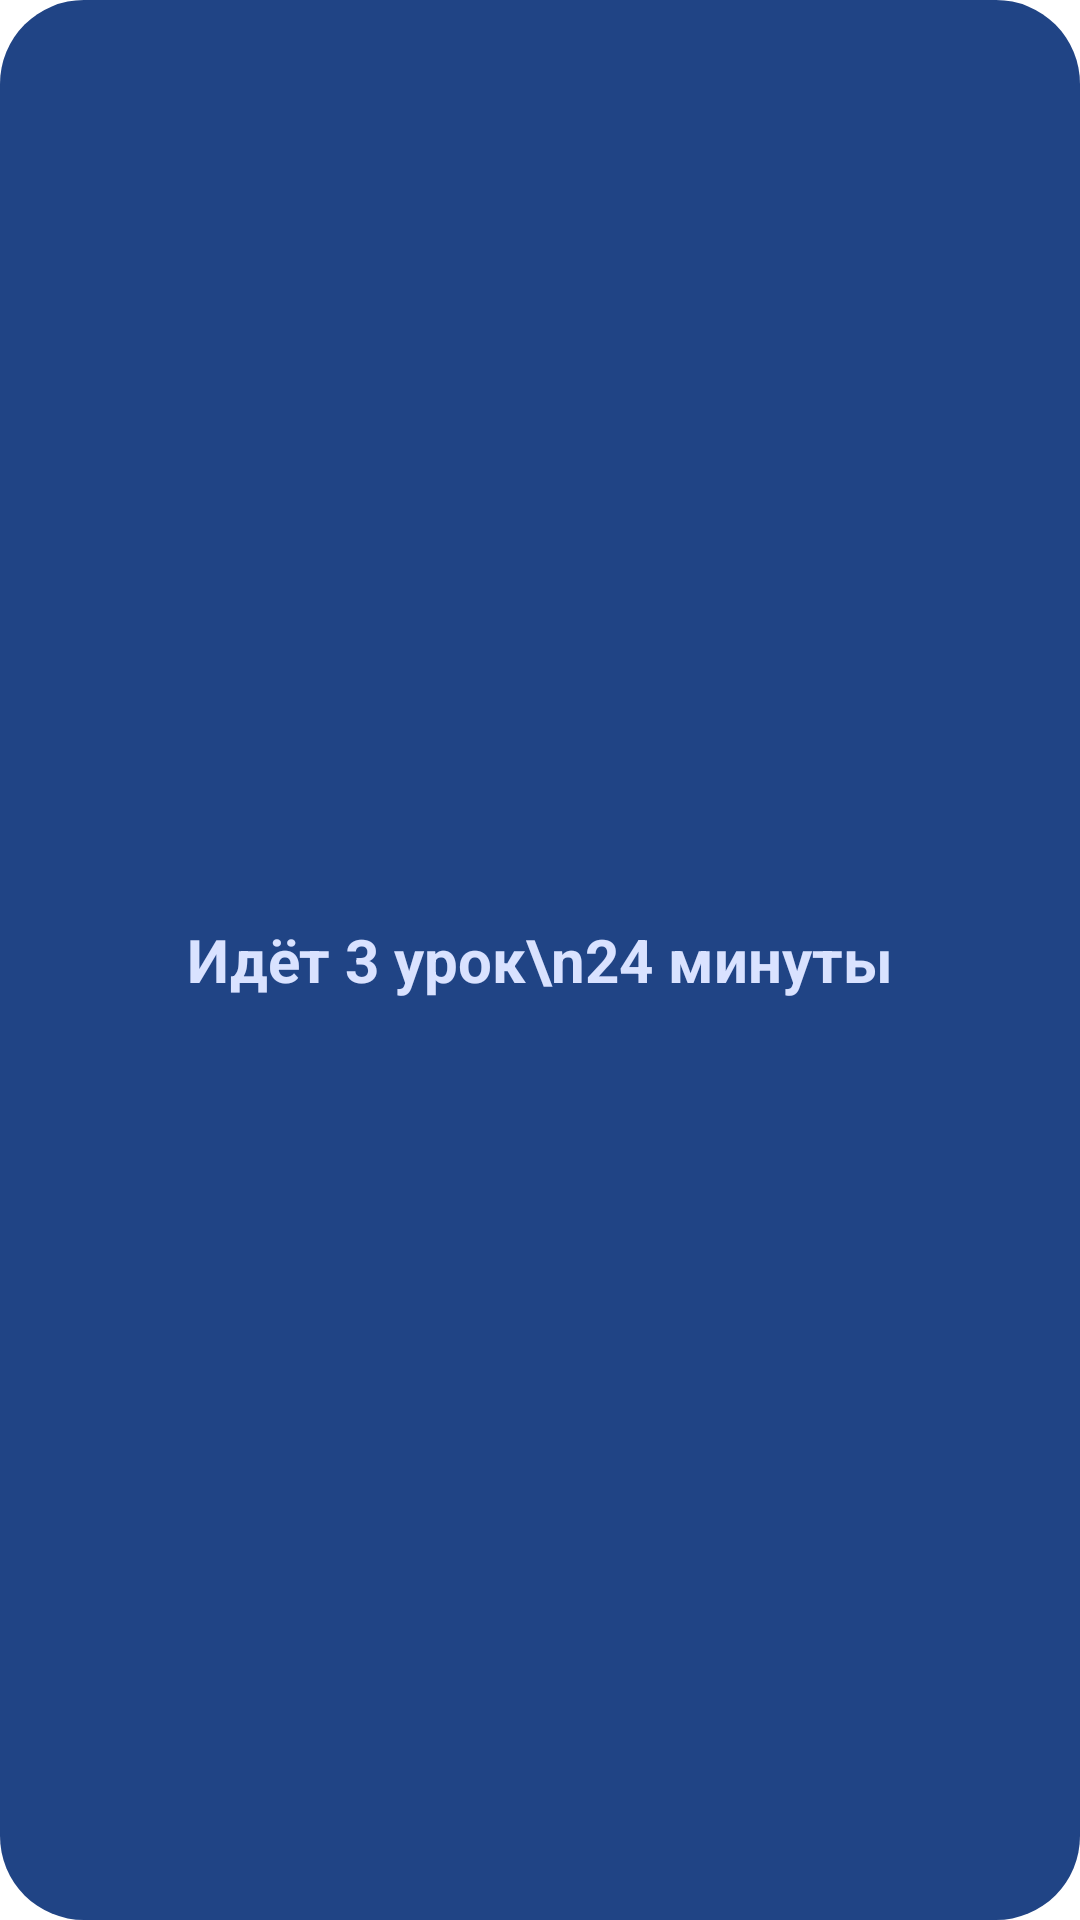

Here is an Android app screen rendered from its layout file. Give the layout XML and the strings, colors and styles it references.
<!-- AndroidManifest.xml: application theme Theme.App.Starting -->
<!-- res/layout/widget_bells_preview.xml -->
<?xml version="1.0" encoding="utf-8"?>
<FrameLayout xmlns:android="http://schemas.android.com/apk/res/android" android:id="@android:id/background" android:layout_width="match_parent" android:layout_height="match_parent">
    <ImageView android:layout_width="match_parent" android:layout_height="match_parent" android:scaleType="fitXY"
        android:src="@drawable/widget_bg" android:tint="#FF204485" android:contentDescription="@null" />
    <TextView android:layout_width="match_parent" android:layout_height="match_parent" android:gravity="center"
        android:text="Идёт 3 урок\n24 минуты" android:textColor="#FFD9E2FF" android:textSize="20sp" android:textStyle="bold" />
</FrameLayout>
<!-- resources referenced by this layout -->
<resources>
  <!-- drawable widget_bg (drawable) -->
  <?xml version="1.0" encoding="utf-8"?>
  <shape xmlns:android="http://schemas.android.com/apk/res/android" android:shape="rectangle">
      <solid android:color="#FFFFFFFF" />
      <corners android:radius="@dimen/widget_bg_radius" />
  </shape>
  <style name="Theme.App.Starting" parent="Theme.SplashScreen">
          <item name="windowSplashScreenBackground">@color/splash_background</item>
          <item name="windowSplashScreenAnimatedIcon">@drawable/ic_splash</item>
          <item name="windowSplashScreenAnimationDuration">800</item>
          <item name="postSplashScreenTheme">@style/Theme.App</item>
      </style>
  <dimen name="widget_bg_radius">24dp</dimen>
  <color name="splash_background">#FFFAF8FF</color>
  <!-- drawable ic_splash: vector/xml drawable (drawable, 3050 chars, omitted) -->
  <style name="Theme.App" parent="Theme.Material3.DayNight.NoActionBar" />
</resources>
